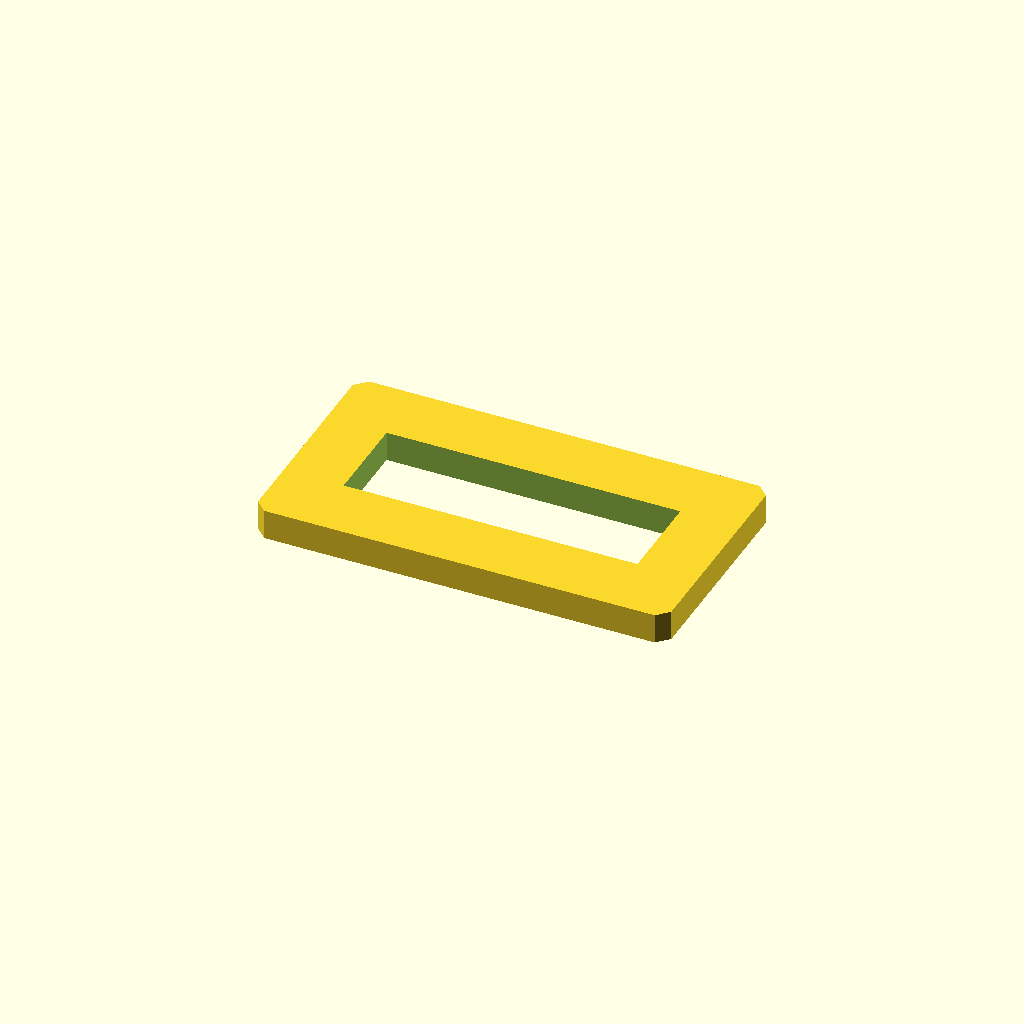
Cell 1 — every parameter at its default value.
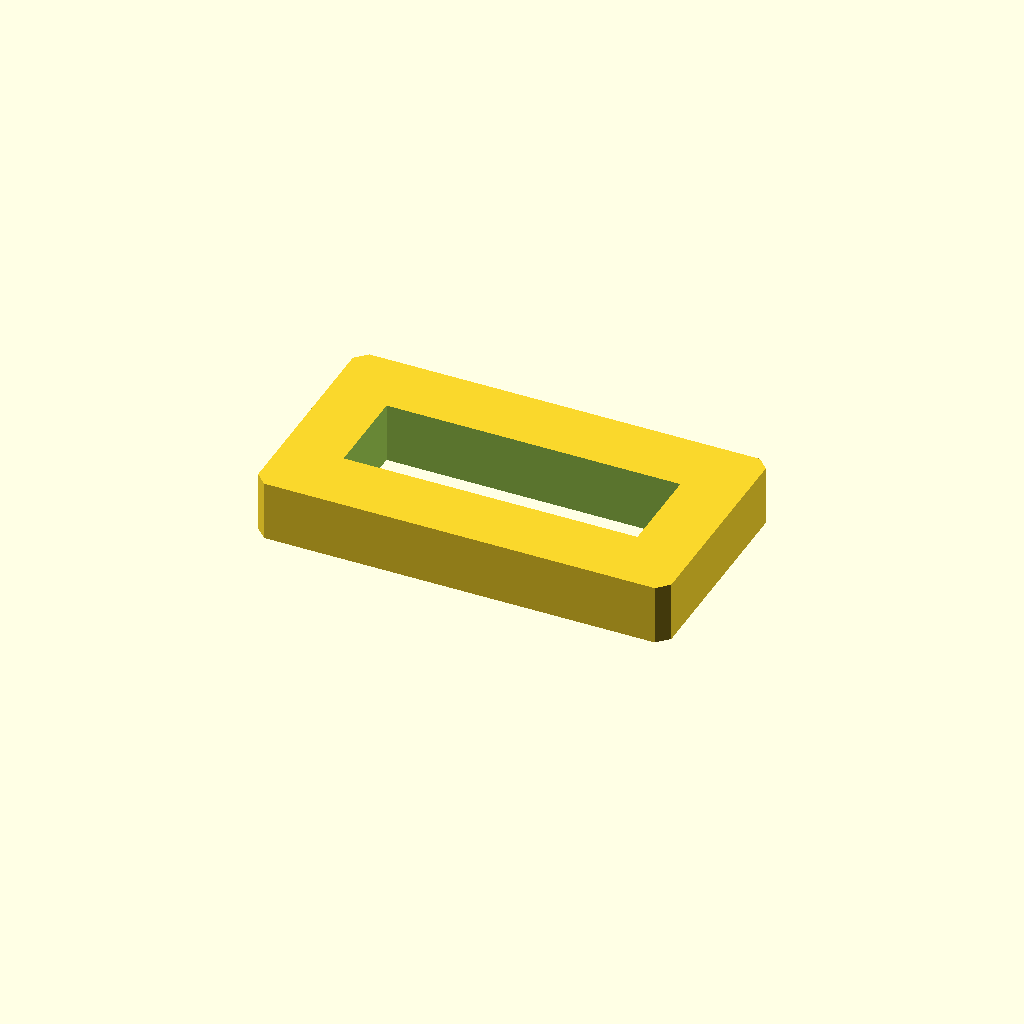
Cell 2 — plate_t set to 16, the other parameters unchanged.
One fixed orthographic camera (rotation 55°, 0°, 25°; colour scheme Cornfield) for every cell.
Source of the model, optional_data/data/sketch2/voidplates/part_0043.scad:
$fn = 32;

// ----------------------------------------------------------------------
// Windowed plate: 1 voids, 110 x 60 x 8 mm
// ----------------------------------------------------------------------

// --- parameters (mm) ---
plate_l = 110;            // plate length, X
plate_w = 60;             // plate width, Y
plate_t = 8;              // plate thickness, Z
edge_margin = 12;         // wall from the plate edge to any window
win1_l = 78.2;            // window length
win1_w = 24.5;            // window width
depth_1 = 8;              // depth of void 1 (full thickness = through)
corner_c = 3;             // corner chamfer of the plate

profile = [[3, 0], [107, 0], [110, 3], [110, 57], [107, 60], [3, 60], [0, 57], [0, 3]];  // primary outline, 8 points, counter clockwise
void_1 = [[15.9, 17.75], [94.1, 17.75], [94.1, 42.25], [15.9, 42.25]];  // large central window, 4 points

// --- the one profile operation ---
difference() {
  linear_extrude(height = plate_t) polygon(points = profile);
  translate([0, 0, -1])
    linear_extrude(height = plate_t + 2) polygon(points = void_1);
}
Customizer parameters (derived from the source; name, type, default, range or options):
plate_l: number, default 110
plate_w: number, default 60
plate_t: number, default 8
edge_margin: number, default 12
win1_l: number, default 78.2
win1_w: number, default 24.5
depth_1: number, default 8
corner_c: number, default 3
